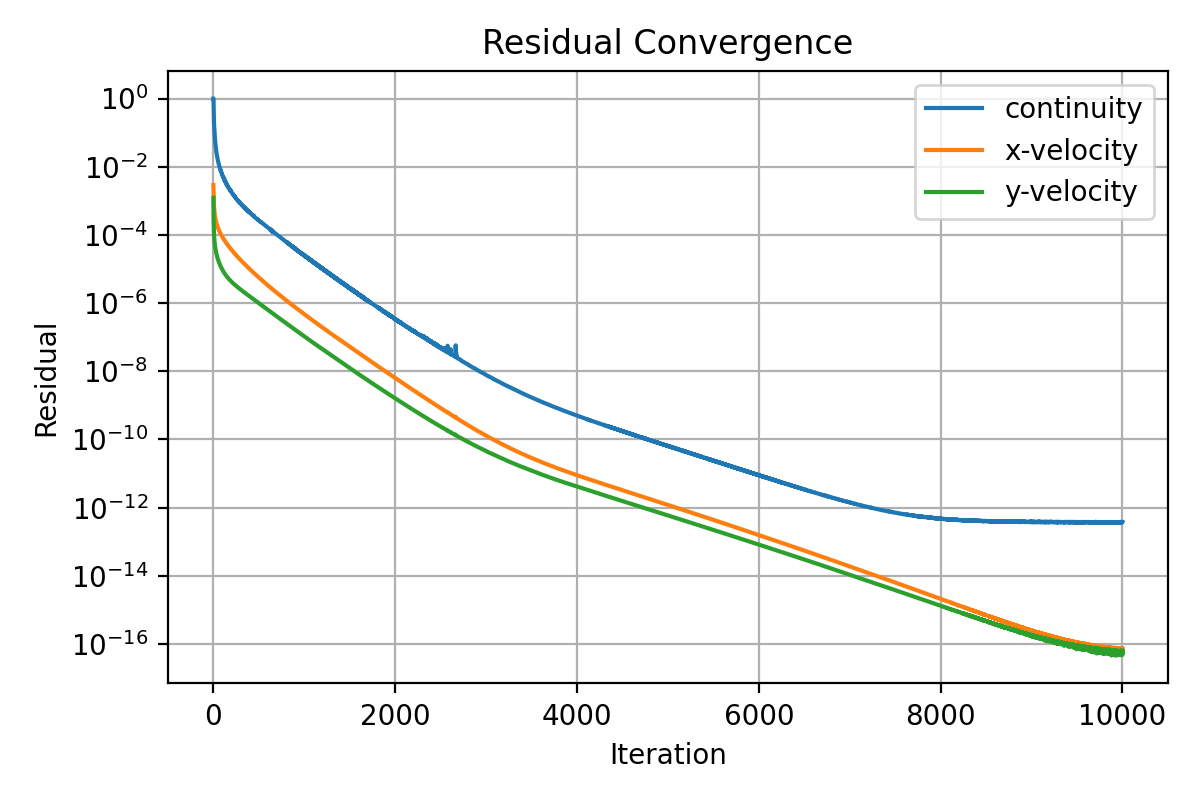

Values plotted in this chart, from the file beside it:
iter, continuity, x-velocity, y-velocity
1, 1.0, 0.002887, 0.00122
2, 1.0, 0.002173, 0.0004217
3, 0.6879, 0.001593, 0.0002632
4, 0.4228, 0.001162, 0.000195
5, 0.2953, 0.0009718, 0.0001575
6, 0.2337, 0.0008359, 0.0001307
7, 0.1982, 0.000738, 0.0001121
8, 0.1694, 0.0006595, 9.879297417411917e-05
9, 0.1542, 0.0005988, 8.862241508554832e-05
10, 0.1434, 0.000553, 8.061838910896038e-05
11, 0.1284, 0.0005089, 7.399306796359536e-05
12, 0.1139, 0.0004788, 6.854203409428158e-05
13, 0.1017, 0.0004497, 6.399989170669132e-05
14, 0.09133, 0.0004275, 6.003645466774947e-05
15, 0.08508, 0.0004068, 5.658915406040538e-05
16, 0.07928, 0.0003875, 5.35402614468414e-05
17, 0.07281, 0.0003707, 5.083310787580862e-05
18, 0.06712, 0.0003554, 4.851718291341283e-05
19, 0.0612, 0.000342, 4.628896409394049e-05
20, 0.05691, 0.0003296, 4.428371526107554e-05
21, 0.05292, 0.0003182, 4.247568430587891e-05
22, 0.0491, 0.0003076, 4.082096121451776e-05
23, 0.04594, 0.0002978, 3.928026624362901e-05
24, 0.04328, 0.0002888, 3.781622942096162e-05
25, 0.04104, 0.0002804, 3.65118566023916e-05
26, 0.03902, 0.0002724, 3.530837700107551e-05
27, 0.03675, 0.0002649, 3.418424525517886e-05
28, 0.03504, 0.000258, 3.310066515135601e-05
29, 0.03334, 0.0002514, 3.210679687210305e-05
30, 0.03172, 0.0002451, 3.113165213569593e-05
31, 0.03028, 0.0002391, 3.024940105950867e-05
32, 0.02867, 0.0002334, 2.94185936322717e-05
33, 0.02731, 0.0002281, 2.860646957106227e-05
34, 0.02618, 0.000223, 2.785092655365839e-05
35, 0.02516, 0.0002181, 2.712955985665862e-05
36, 0.02417, 0.0002135, 2.643805472825999e-05
37, 0.02335, 0.000209, 2.579045887988781e-05
38, 0.02242, 0.0002048, 2.515877971912796e-05
39, 0.02165, 0.0002007, 2.455459805810895e-05
40, 0.02093, 0.0001968, 2.399243314266318e-05
41, 0.02033, 0.000193, 2.344717767684841e-05
42, 0.01962, 0.0001893, 2.292196981480833e-05
43, 0.01891, 0.0001858, 2.243043635612568e-05
44, 0.01833, 0.0001824, 2.194489336837185e-05
45, 0.01774, 0.0001792, 2.148473845837716e-05
46, 0.01732, 0.000176, 2.10404905954169e-05
47, 0.01666, 0.000173, 2.061857951590013e-05
48, 0.01615, 0.00017, 2.020812245337871e-05
49, 0.01572, 0.0001672, 1.981169473702105e-05
50, 0.01528, 0.0001644, 1.942206186757035e-05
51, 0.01488, 0.0001618, 1.904988967516844e-05
52, 0.0145, 0.0001592, 1.869424836403692e-05
53, 0.01413, 0.0001567, 1.835259713496174e-05
54, 0.01374, 0.0001542, 1.802021571601348e-05
55, 0.01351, 0.0001518, 1.769088654504448e-05
56, 0.01311, 0.0001495, 1.738565333477203e-05
57, 0.0127, 0.0001473, 1.707655622970786e-05
58, 0.01241, 0.0001451, 1.678687076345847e-05
59, 0.01215, 0.000143, 1.650448166641074e-05
60, 0.01188, 0.0001409, 1.622862262732623e-05
... 9,940 more rows
